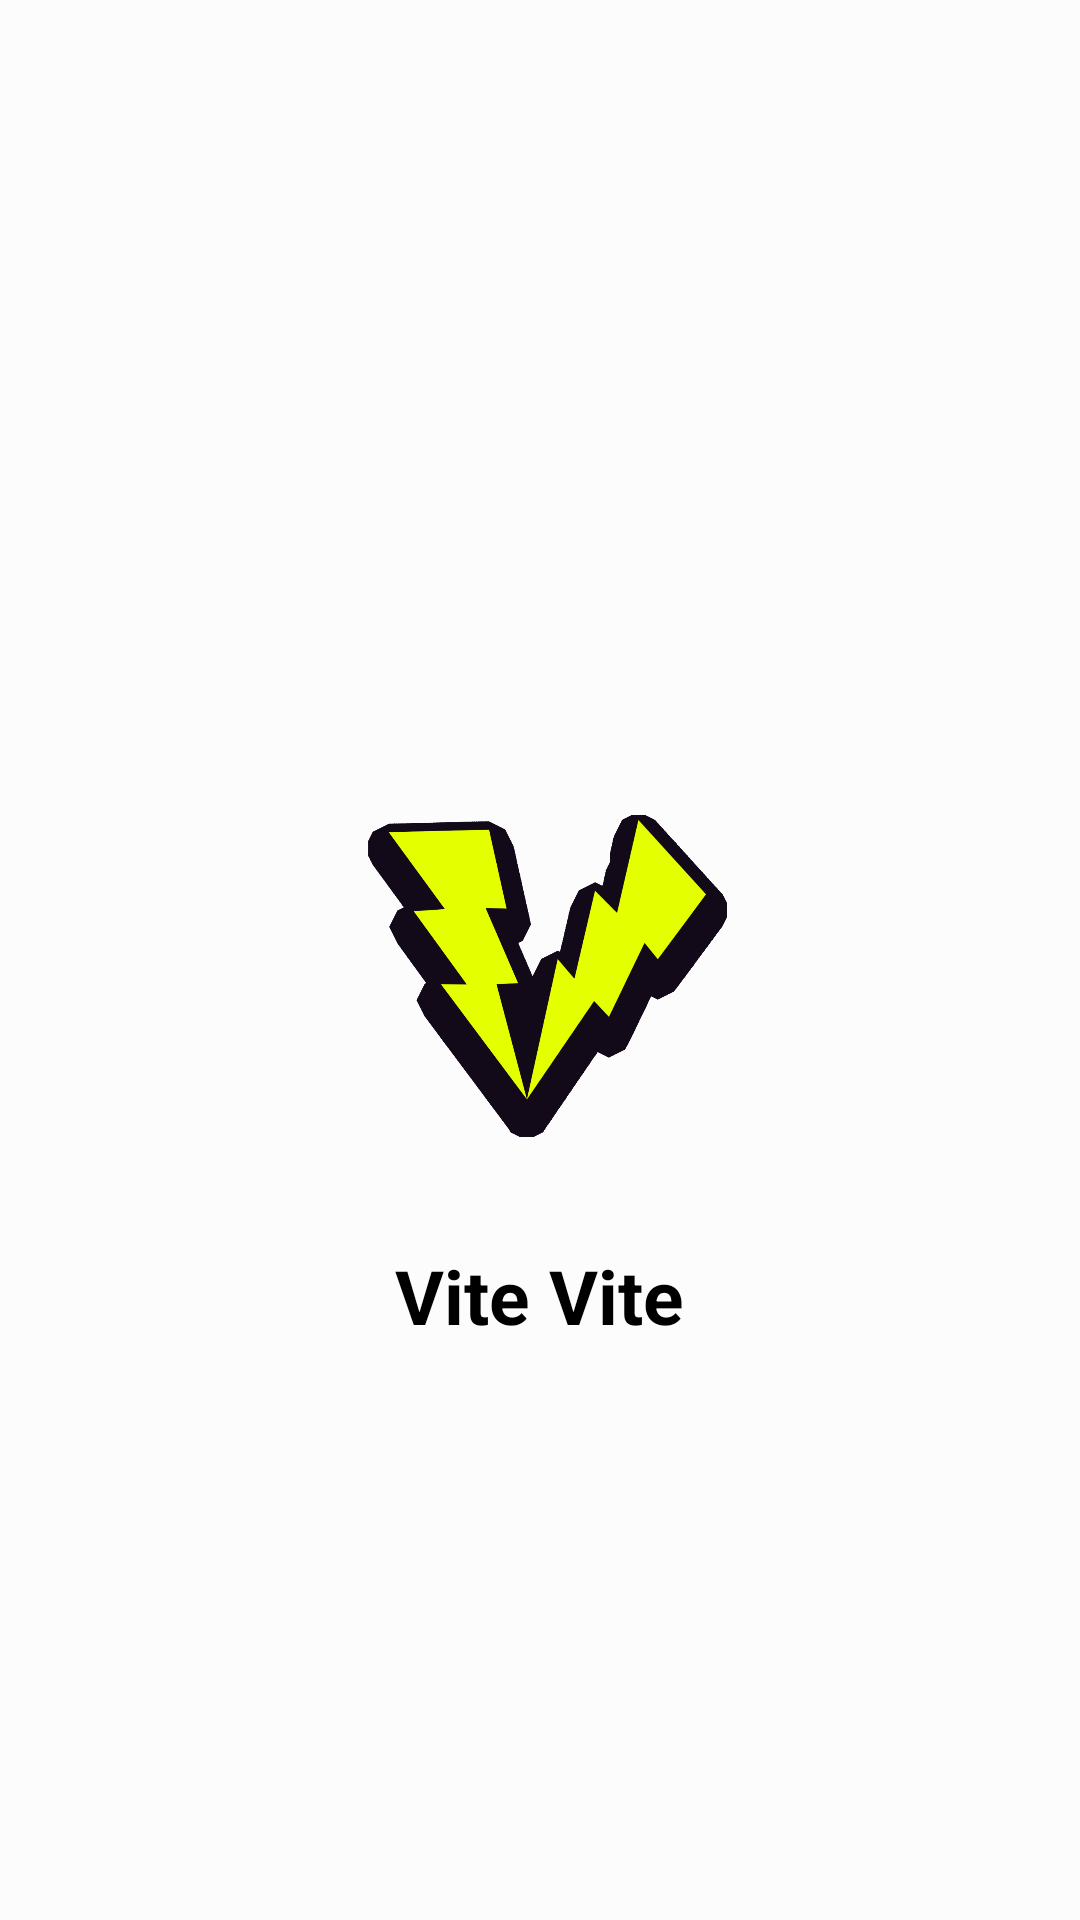

Write the Android layout XML for this screen, with the resource values it uses.
<!-- AndroidManifest.xml: application theme Theme.ViteVite -->
<!-- res/layout/activity_splash_screen.xml -->
<?xml version="1.0" encoding="utf-8"?>
<RelativeLayout xmlns:android="http://schemas.android.com/apk/res/android"
    xmlns:app="http://schemas.android.com/apk/res-auto"
    xmlns:tools="http://schemas.android.com/tools"
    android:layout_width="match_parent"
    android:layout_height="match_parent"
    android:background="#FDFCFC"
    tools:context=".SplashScreen">

    <ImageView
        android:id="@+id/appsplash"
        android:layout_width="130dp"
        android:layout_height="130dp"
        android:src="@drawable/vitevitelogo"
        android:layout_centerInParent="true"
        />
    
    <TextView
        android:id="@+id/appname"
        android:layout_width="wrap_content"
        android:layout_height="wrap_content"
        android:text="Vite Vite"
        android:textColor="#000"
        android:layout_below="@+id/appsplash"
        android:textSize="25dp"
        android:textStyle="bold"
        android:layout_centerHorizontal="true"
        android:layout_marginTop="30dp"
        />

</RelativeLayout>
<!-- resources referenced by this layout -->
<resources>
  <!-- drawable vitevitelogo: png bitmap (drawable, 58403 bytes) -->
  <style name="Theme.ViteVite" parent="Theme.MaterialComponents.DayNight.DarkActionBar">
          
          <item name="colorPrimary">#FFC107</item>
          <item name="colorPrimaryVariant">#FFC107</item>
          <item name="colorOnPrimary">@color/white</item>
          
          <item name="colorSecondary">@color/teal_200</item>
          <item name="colorSecondaryVariant">@color/teal_700</item>
          <item name="colorOnSecondary">@color/black</item>
          
          <item name="android:statusBarColor">?attr/colorPrimaryVariant</item>
          
      </style>
  <!-- not gathered from this repository: default colours our renderer supplied (Android Studio template values) -->
  <color name="teal_200">#FF03DAC5</color>
  <color name="teal_700">#FF018786</color>
  <color name="black">#FF000000</color>
  <color name="white">#FFFFFFFF</color>
</resources>
